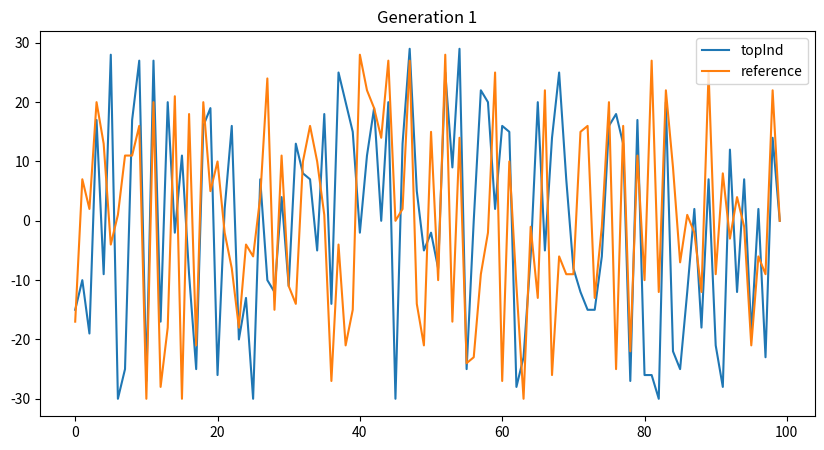
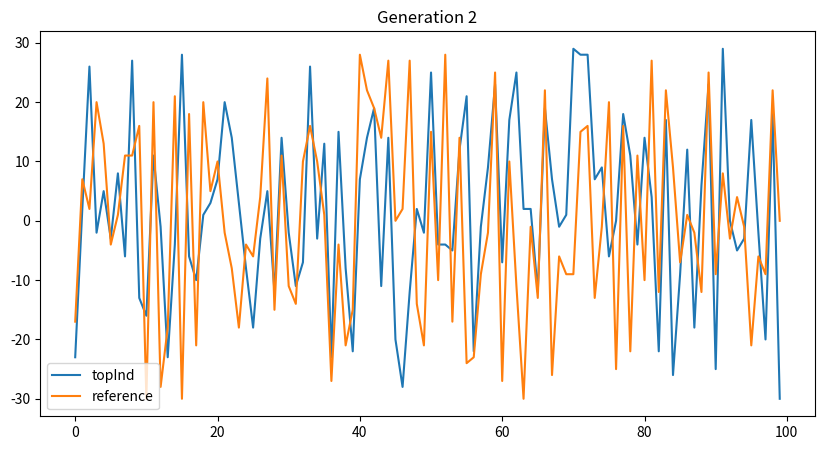
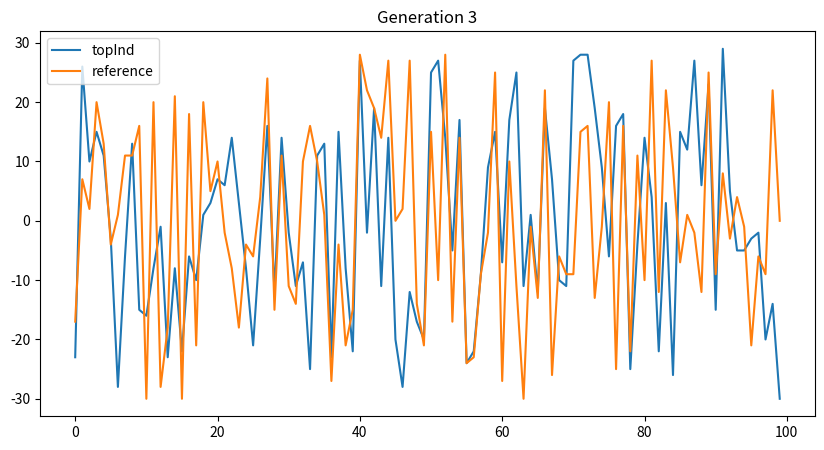
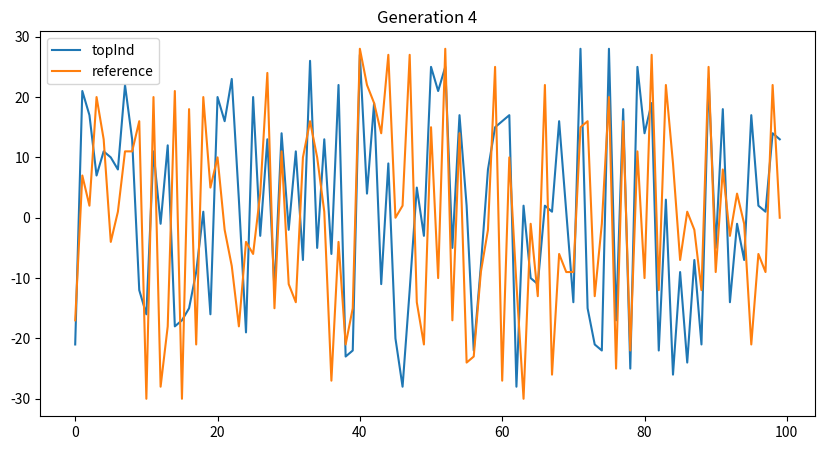
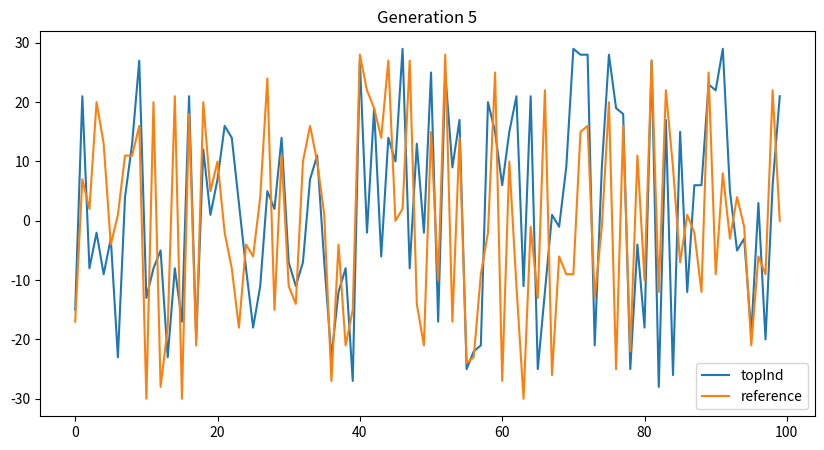
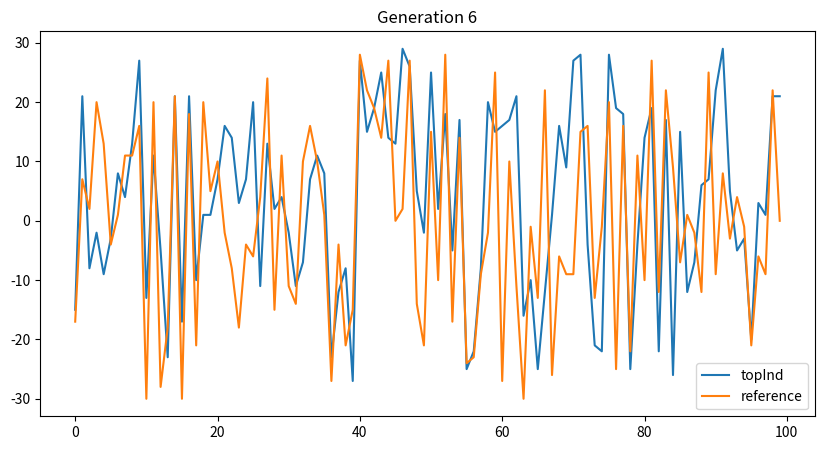
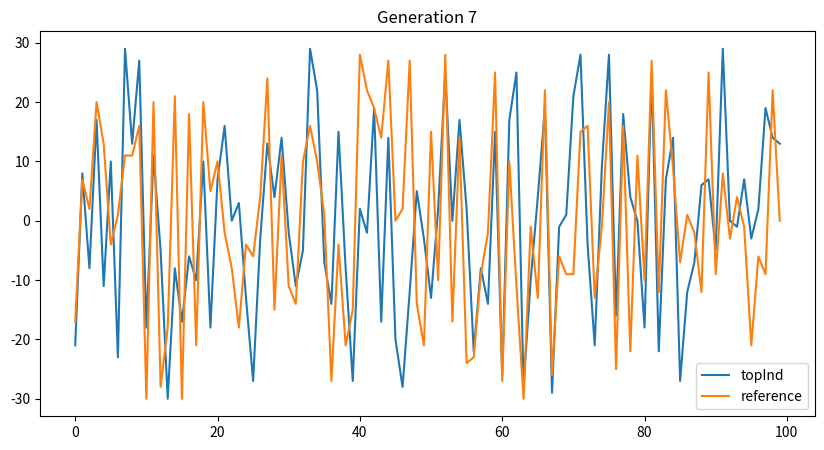
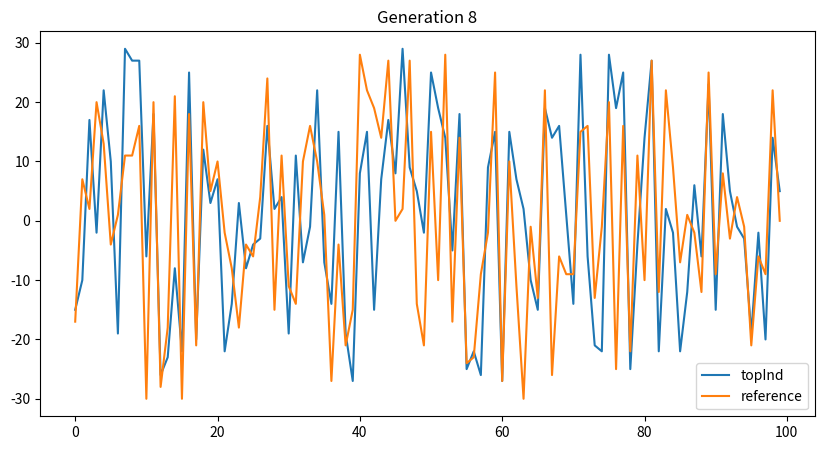
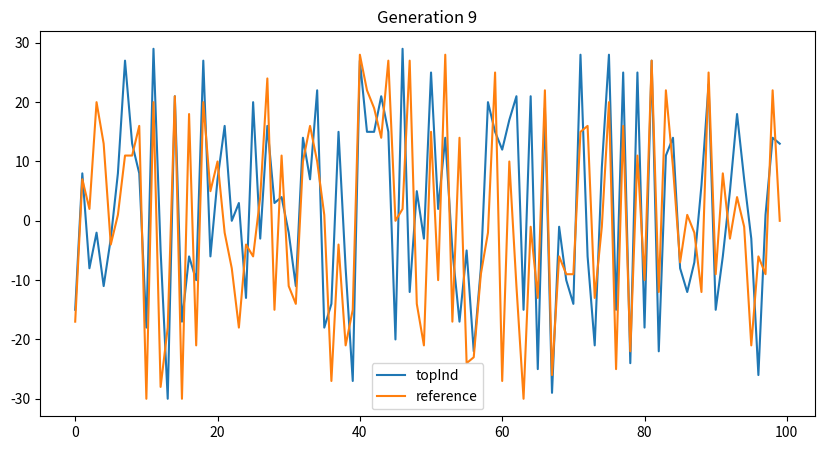
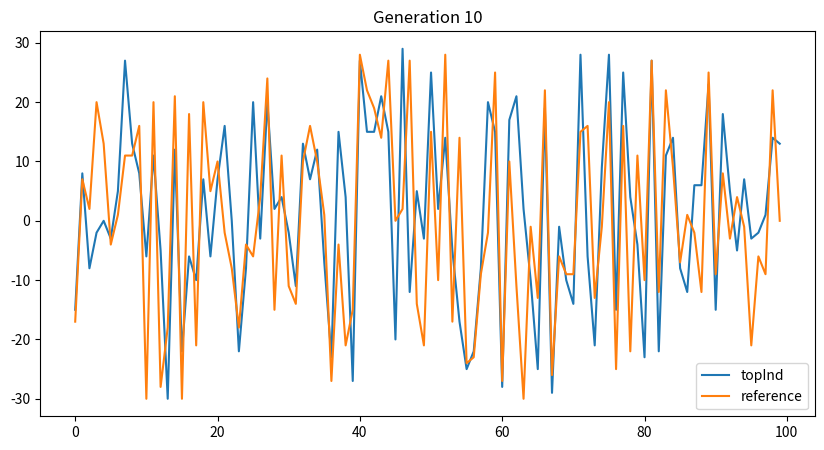
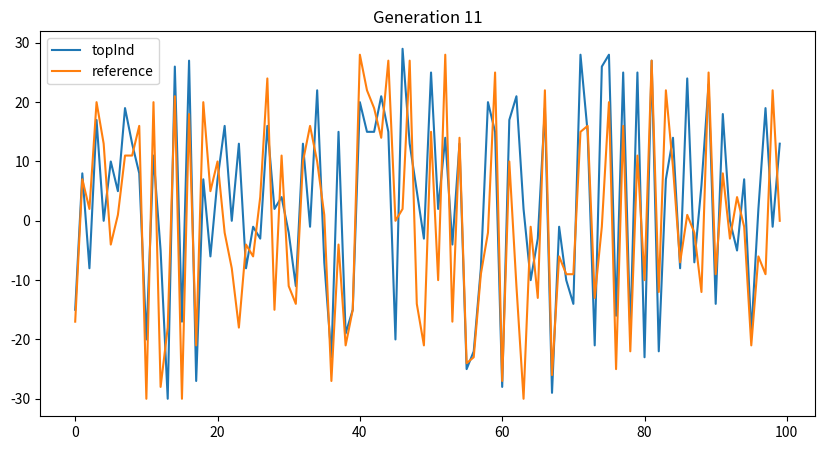
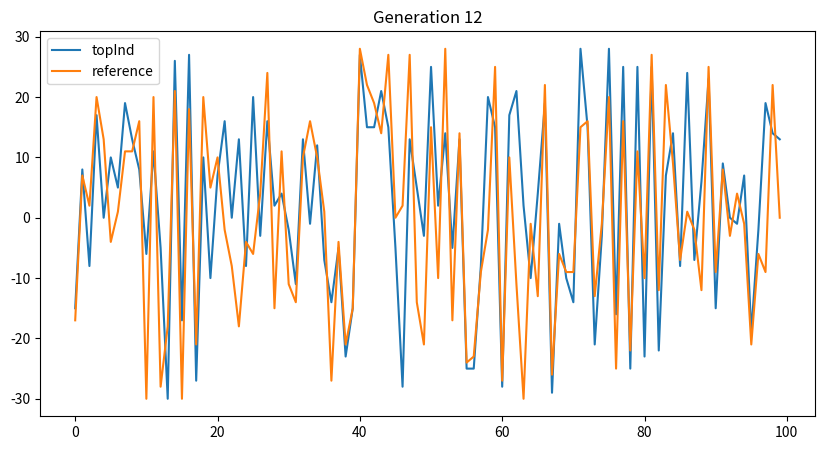
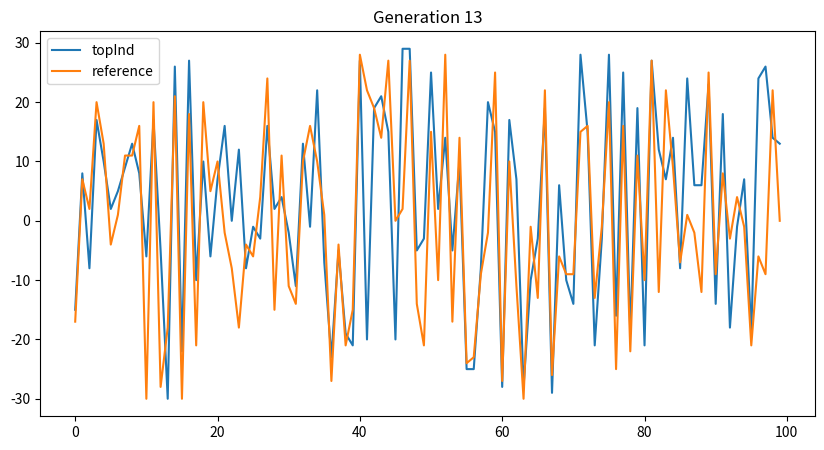
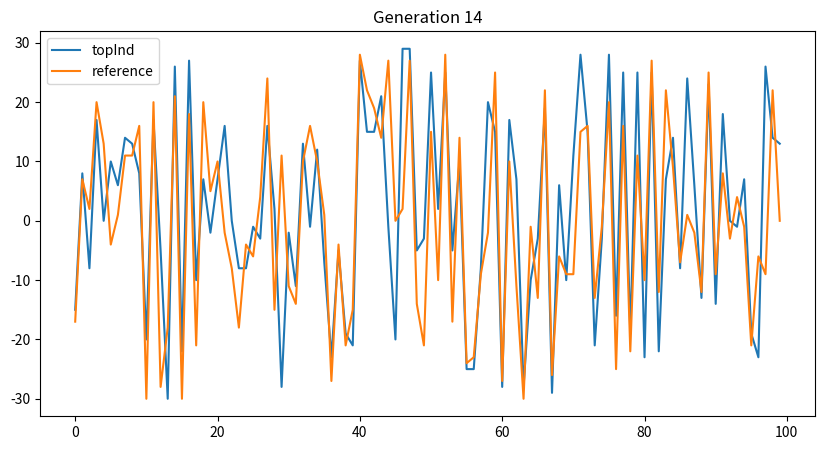
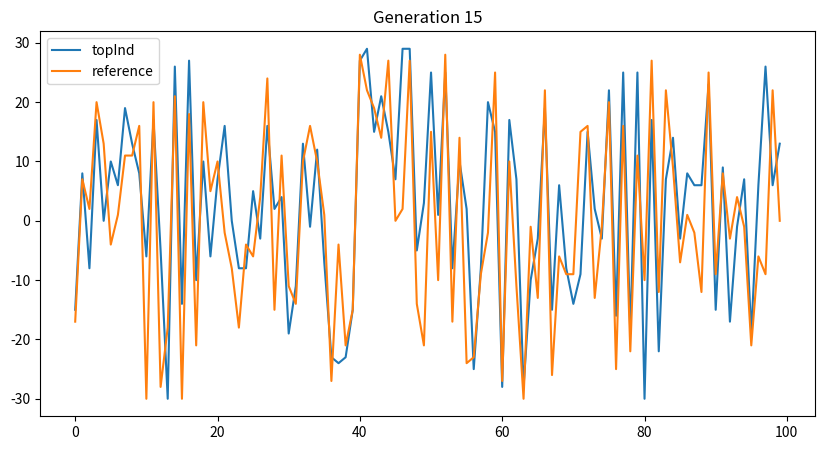
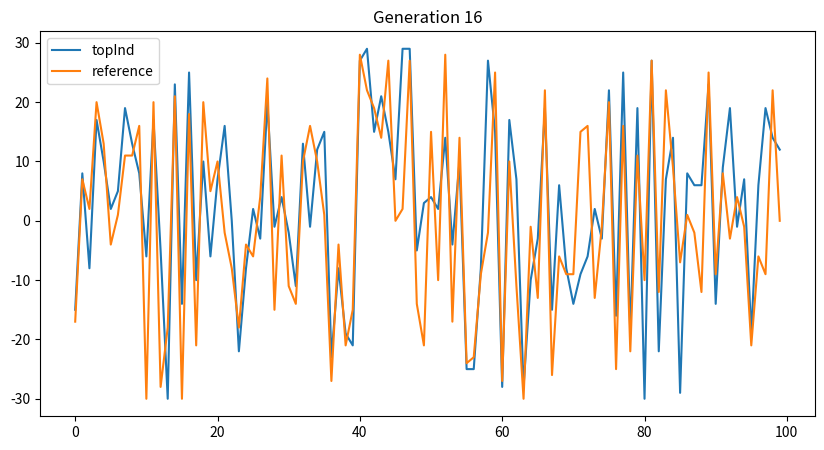

Generate these figures, in order, with matplotlib:
import numpy as np 
import matplotlib.pyplot as plt




class GA():
    def __init__(self):
        self.N = 150
        self.offspring_rate = [1 for i in range(self.N)]
        self.mutation_rate = 0.2
        self.selection_rate = 0.05
        self.n_params = 100
        self.topInd = False
        self.gen = 0
        self.pop = []
        self.min_val = -30
        self.max_val = 30
        self.target = np.random.randint(self.min_val,self.max_val,self.n_params).tolist()
        self.parents = []
        self.fitness = []
        self.couples = []
        self.OAF = False
        self.recombination_rate = 0.2
        self.fits = []
        
    def show(self,mode='ref'):
        if mode == 'ref':
            f = plt.figure(figsize=(10,10))
            ax = f.add_subplot(111)
            ax.plot(self.target)
            ax.set_title('reference')
            plt.show()
        else:
            f = plt.figure(figsize=(10,5))
            ax = f.add_subplot(111)
            ax.plot(self.topInd,label="topInd")
            ax.plot(self.target,label="reference")
            ax.set_title('Generation {}'.format(self.gen))
            plt.legend()
            plt.show()
            
    def generatePop(self):
        #print("Generating population ...")
        if self.gen == 0:
            self.pop = [np.random.randint(self.min_val,self.max_val,self.n_params).tolist()
                        for i in range(self.N)]
            #print("Initial population = {}".format(len(self.pop)))
        else:
            #print("Mating ...")
            self.pop = [GA.mate(self,couple) for couple in self.couples]
            
    def mutate(self):
        #print("Mutate individuals ...")
        for idx,i in enumerate(self.pop):
            n_mutations = np.random.randint(1,round(self.n_params*self.mutation_rate),1)[0]
            positions = np.random.choice([i for i in range(self.n_params)],n_mutations,
                                        replace=False).tolist()
            
            for j in positions:
                self.pop[idx][j] = np.random.randint(self.min_val,self.max_val,1)[0]

    def getFitness(self):

        #print("Computing fitness ...")
        self.fitness = []
        for i in self.pop:
            self.fitness.append(1/np.mean([(self.target[j]-i[j])**2 
                                         for j in range(self.n_params)]))
        #print("#### Statistics")
        #print("Max fitness = {}".format(max(self.fitness)))
        #print("Min fitness = {}".format(min(self.fitness)))
        #print("Mean fitness = {}".format(np.mean(self.fitness)))
        self.fits.append(min(self.fitness))
        
    def parent_selection(self):
        #print("Selecting parents ...")
        self.p_fitness = [(idx,i) for idx,i in enumerate(self.fitness)]
        self.p_fitness = sorted(self.p_fitness, key=lambda x:x[1])[::-1]
        self.parents = [self.pop[i[0]] 
                        for i in self.p_fitness[:round(self.N*self.selection_rate)]]
        self.p_fitness = [self.p_fitness[i][0] for i in range(round(self.N*self.selection_rate))]
        self.couples = [(p1,p2) for p1,i in enumerate(self.parents)
                       for p2,j in enumerate(self.parents) if p1!=p2]
        #print("Mean fit scores = {}".format(np.mean(self.p_fitness)))
        #print("\n","\n")
        self.gen+=1
        
    def mate(self,couple):
        p1 = self.parents[couple[0]]
        p2 = self.parents[couple[1]]
        def crossing_over(p1,p2):
            offspring = []
            for idx,i in enumerate(p1):
                curr = [p1[idx],p2[idx]]
                offspring.append(np.random.choice(curr,1)[0])
            return offspring
        return crossing_over(p1,p2)
    
    def check(self):
        f = plt.figure(111)
        ax = f.add_subplot(111)
        ax.plot(self.fits)
        plt.show()
    
        
        
                
a = GA()
for gen in range(50):
    a.generatePop()
    a.mutate()
    a.getFitness()
    a.parent_selection()
    a.topInd = a.parents[0]
    a.show(mode="final")
a.check()


